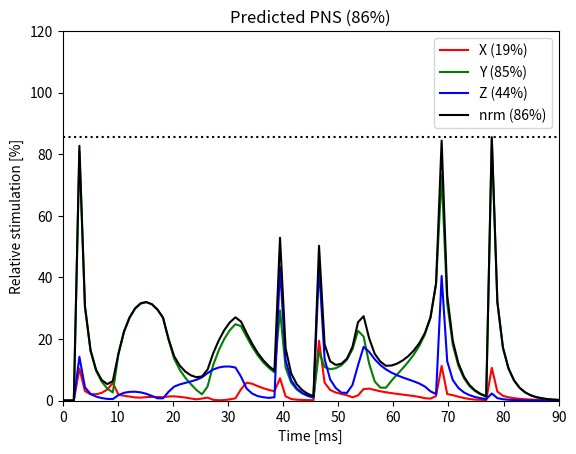

This figure's Python source:
# This code is a direct Python translation of the relevant functions in
# https://github.com/filip-szczepankiewicz/safe_pns_prediction/ to perform
# PNS calculations with pypulseq
#
# A small modification was made to safe_plot to plot long sequences better


# BSD 3-Clause License

# Copyright (c) 2018, Filip Szczepankiewicz and Thomas Witzel
# All rights reserved.

# Redistribution and use in source and binary forms, with or without
# modification, are permitted provided that the following conditions are met:

# 1. Redistributions of source code must retain the above copyright notice, this
#    list of conditions and the following disclaimer.

# 2. Redistributions in binary form must reproduce the above copyright notice,
#    this list of conditions and the following disclaimer in the documentation
#    and/or other materials provided with the distribution.

# 3. Neither the name of the copyright holder nor the names of its
#    contributors may be used to endorse or promote products derived from
#    this software without specific prior written permission.

# THIS SOFTWARE IS PROVIDED BY THE COPYRIGHT HOLDERS AND CONTRIBUTORS "AS IS"
# AND ANY EXPRESS OR IMPLIED WARRANTIES, INCLUDING, BUT NOT LIMITED TO, THE
# IMPLIED WARRANTIES OF MERCHANTABILITY AND FITNESS FOR A PARTICULAR PURPOSE ARE
# DISCLAIMED. IN NO EVENT SHALL THE COPYRIGHT HOLDER OR CONTRIBUTORS BE LIABLE
# FOR ANY DIRECT, INDIRECT, INCIDENTAL, SPECIAL, EXEMPLARY, OR CONSEQUENTIAL
# DAMAGES (INCLUDING, BUT NOT LIMITED TO, PROCUREMENT OF SUBSTITUTE GOODS OR
# SERVICES; LOSS OF USE, DATA, OR PROFITS; OR BUSINESS INTERRUPTION) HOWEVER
# CAUSED AND ON ANY THEORY OF LIABILITY, WHETHER IN CONTRACT, STRICT LIABILITY,
# OR TORT (INCLUDING NEGLIGENCE OR OTHERWISE) ARISING IN ANY WAY OUT OF THE USE
# OF THIS SOFTWARE, EVEN IF ADVISED OF THE POSSIBILITY OF SUCH DAMAGE.

from types import SimpleNamespace

import matplotlib.pyplot as plt
import numpy as np


def safe_example_hw():
    # function hw = safe_example_hw()
    #
    # SAFE model parameters for EXAMPLE scanner hardware (not a real scanner).
    # See comments for units.

    hw = SimpleNamespace()
    hw.name = 'MP_GPA_EXAMPLE'
    hw.checksum = '1234567890'
    hw.dependency = ''

    hw.x = SimpleNamespace()
    hw.x.tau1 = 0.20  # ms
    hw.x.tau2 = 0.03  # ms
    hw.x.tau3 = 3.00  # ms
    hw.x.a1 = 0.40
    hw.x.a2 = 0.10
    hw.x.a3 = 0.50
    hw.x.stim_limit = 30.0  # T/m/s
    hw.x.stim_thresh = 24.0  # T/m/s
    hw.x.g_scale = 0.35  # 1

    hw.y = SimpleNamespace()
    hw.y.tau1 = 1.50  # ms
    hw.y.tau2 = 2.50  # ms
    hw.y.tau3 = 0.15  # ms
    hw.y.a1 = 0.55
    hw.y.a2 = 0.15
    hw.y.a3 = 0.30
    hw.y.stim_limit = 15.0  # T/m/s
    hw.y.stim_thresh = 12.0  # T/m/s
    hw.y.g_scale = 0.31  # 1

    hw.z = SimpleNamespace()
    hw.z.tau1 = 2.00  # ms
    hw.z.tau2 = 0.12  # ms
    hw.z.tau3 = 1.00  # ms
    hw.z.a1 = 0.42
    hw.z.a2 = 0.40
    hw.z.a3 = 0.18
    hw.z.stim_limit = 25.0  # T/m/s
    hw.z.stim_thresh = 20.0  # T/m/s
    hw.z.g_scale = 0.25  # 1
    return hw


def safe_example_gwf():
    # function function [gwf, rf, dt] = safe_example_gwf()
    # Waveform with some frequency matching by Filip Szczepankiewicz.
    #
    # Waveform was optimized in the NOW framework by Jens Sjölund et al.
    # https://github.com/jsjol/NOW
    #
    # Optimization was Maxwell-compensated to remove effects of concomitant
    # gradients.
    # https://arxiv.org/ftp/arxiv/papers/1903/1903.03357.pdf

    ## STE
    dt = 1e-3  # ms

    # T/m
    gwf = 0.08 * np.array(
        [
            [0, 0, 0],
            [-0.2005, 0.9334, 0.3029],
            [-0.2050, 0.9324, 0.3031],
            [-0.2146, 0.9302, 0.3032],
            [-0.2313, 0.9263, 0.3030],
            [-0.2589, 0.9193, 0.3019],
            [-0.3059, 0.9060, 0.2980],
            [-0.3892, 0.8767, 0.2883],
            [-0.3850, 0.7147, 0.3234],
            [-0.3687, 0.5255, 0.3653],
            [-0.3509, 0.3241, 0.4070],
            [-0.3323, 0.1166, 0.4457],
            [-0.3136, -0.0906, 0.4783],
            [-0.2956, -0.2913, 0.5019],
            [-0.2790, -0.4793, 0.5139],
            [-0.2642, -0.6491, 0.5118],
            [-0.2518, -0.7957, 0.4939],
            [-0.2350, -0.8722, 0.4329],
            [-0.2187, -0.9111, 0.3541],
            [-0.2063, -0.9409, 0.2747],
            [-0.1977, -0.9627, 0.1933],
            [-0.1938, -0.9768, 0.1080],
            [-0.1967, -0.9820, 0.0159],
            [-0.2114, -0.9751, -0.0883],
            [-0.2292, -0.9219, -0.2150],
            [-0.2299, -0.8091, -0.3561],
            [-0.2290, -0.6748, -0.5011],
            [-0.2253, -0.5239, -0.6460],
            [-0.2178, -0.3620, -0.7868],
            [-0.2056, -0.1948, -0.9194],
            [-0.1391, -0.0473, -0.9908],
            [-0.0476, 0.0607, -0.9987],
            [0.0215, 0.1452, -0.9909],
            [0.0725, 0.2136, -0.9759],
            [0.1114, 0.2709, -0.9579],
            [0.1426, 0.3204, -0.9383],
            [0.1690, 0.3641, -0.9177],
            [0, 0, 0],
            [0, 0, 0],
            [0, 0, 0],
            [0, 0, 0],
            [0, 0, 0],
            [0, 0, 0],
            [0, 0, 0],
            [-0.3734, -0.1768, 0.9125],
            [-0.3825, -0.2310, 0.8965],
            [-0.3919, -0.2895, 0.8752],
            [-0.4015, -0.3543, 0.8465],
            [-0.4108, -0.4290, 0.8065],
            [-0.4182, -0.5202, 0.7469],
            [-0.4178, -0.6423, 0.6451],
            [-0.3855, -0.8173, 0.4321],
            [-0.3110, -0.9418, 0.1401],
            [-0.2526, -0.9669, -0.0674],
            [-0.2100, -0.9541, -0.2213],
            [-0.1766, -0.9227, -0.3474],
            [-0.1491, -0.8788, -0.4570],
            [-0.1258, -0.8239, -0.5555],
            [-0.1056, -0.7583, -0.6459],
            [-0.0882, -0.6809, -0.7293],
            [-0.0734, -0.5900, -0.8061],
            [-0.0615, -0.4830, -0.8753],
            [-0.0533, -0.3556, -0.9349],
            [-0.0506, -0.2005, -0.9801],
            [-0.0575, -0.0019, -1.0000],
            [-0.0909, 0.2976, -0.9521],
            [-0.3027, 0.9509, -0.0860],
            [-0.2737, 0.9610, -0.0692],
            [-0.2524, 0.9675, -0.0596],
            [-0.2364, 0.9719, -0.0533],
            [-0.2245, 0.9749, -0.0490],
            [-0.2158, 0.9770, -0.0459],
            [-0.2097, 0.9785, -0.0439],
            [-0.2058, 0.9794, -0.0426],
            [-0.2039, 0.9798, -0.0420],
            [0, 0, 0],
        ]
    )

    rf = np.ones(gwf.shape[0])
    rf[40:] = -1

    return gwf, rf, dt


def safe_hw_check(hw):
    # function safe_hw_check(hw)
    #
    # Make sure that all is well with the hardware configuration.

    if (
        abs(hw.x.a1 + hw.x.a2 + hw.x.a3 - 1) > 0.001
        or abs(hw.y.a1 + hw.y.a2 + hw.y.a3 - 1) > 0.001
        or abs(hw.z.a1 + hw.z.a2 + hw.z.a3 - 1) > 0.001
    ):
        raise ValueError('Hardware specification a1+a2+a3 must be equal to 1!')

    axl = ['x', 'y', 'z']
    fnl = ['stim_limit', 'stim_thresh', 'tau1', 'tau2', 'tau3', 'a1', 'a2', 'a3', 'g_scale']

    for axn in axl:
        if not hasattr(hw, axn):
            raise ValueError(f"'{axn}' missing in hardware specification")

        hw_ax = getattr(hw, axn)
        for par in fnl:
            if not hasattr(hw_ax, par):
                raise ValueError(f"'{axn}.{par}' missing in hardware specification")


def safe_longest_time_const(hw):
    # function ltau = safe_longest_time_const(hw)
    # Get the longest time constant. Can be used to estimate the size of zero
    # padding.

    return max([hw.x.tau1, hw.x.tau2, hw.x.tau3, hw.y.tau1, hw.y.tau2, hw.y.tau3, hw.z.tau1, hw.z.tau2, hw.z.tau3])


def safe_pns_model(dgdt, dt, hw):
    # function stim = safe_pns_model(dgdt, dt, hw)
    #
    # dgdt (nx3) is in T/m/s
    # dt   (1x1) is in s
    # All time coefficients (a1 and tau1 etc.) are in ms.
    #
    # This PNS model is based on the SAFE-abstract
    # SAFE-Model - A New Method for Predicting Peripheral Nerve Stimulations in MRI
    # by Franz X. Herbank and Matthias Gebhardt. Abstract No 2007.
    # Proc. Intl. Soc. Mag. Res. Med. 8, 2000, Denver, Colorado, USA
    # https://cds.ismrm.org/ismrm-2000/PDF7/2007.PDF
    #
    # The main SAFE-model was coded by Thomas Witzel @ Martinos Center,
    # MGH, HMS, Boston, MA, USA.
    #
    # The code was adapted/expanded/corrected by Filip Szczepankiewicz @ LMI
    # BWH, HMS, Boston, MA, USA, and Lund University, Sweden.

    stim1 = hw.a1 * abs(safe_tau_lowpass(dgdt, hw.tau1, dt * 1000))
    stim2 = hw.a2 * safe_tau_lowpass(abs(dgdt), hw.tau2, dt * 1000)
    stim3 = hw.a3 * abs(safe_tau_lowpass(dgdt, hw.tau3, dt * 1000))

    stim = (stim1 + stim2 + stim3) / hw.stim_limit * hw.g_scale * 100

    return stim

    # Not sure where something goes awry, probably in the lowpass filter, but
    # compared to the Siemens simulator we are exactly a factor of pi off, so
    # I'm dividing the final result by pi.
    # Note also that the final result is essentially some kind of arbitrary
    # unit. - TW

    # UPDATE 210720 - The pi factor was not quite correct. Instead, the correct
    # factor was determined by the gradient scale factor (hw.g_scale, defined
    # in the .asc file). Thanks to Maxim Zaitsev for supporting this buggfix and
    # validating that the updated code is accurate. - FSz


def safe_tau_lowpass(dgdt, tau, dt, eps=1e-16):
    # function fw = safe_tau_lowpass(dgdt, tau, dt)
    #
    # Apply a RC lowpass filter with time constant tau = RC to data with sampling
    # interval dt. NOTE tau and dt need to be in the same unit (i.e. s or ms)
    # The SAFE model abstract by Hebrank et.al. just says "Lowpass with time-constant tau",
    # so I decided to make the most simple filter possible here.
    # The RC lowpass is also appealing because its something Siemens could have
    # easily implemented on their hardware stimulation monitors, so I'm probably
    # pretty close. - TW
    #
    # UPDATE 230206 - There was a factor alpha missing on the first sample it
    # has now been corrected. Thanks to Oliver Schad for finding this error.
    # - FSz

    alpha = dt / (tau + dt)

    # Calculate number of elements in filter to reach desired accuracy (eps)
    n = min(round(np.log(eps) / np.log(1 - alpha)), dgdt.shape[0])
    filt = (1 - alpha) ** np.arange(n)

    # Implements lowpass filter using convolution to get rid of for loop in original code
    return alpha * np.convolve(dgdt, filt)[: dgdt.shape[0]]


def safe_gwf_to_pns(gwf, rf, dt, hw, do_padding=True):
    # function [pns, res] = safe_gwf_to_pns(gwf, rf, dt, hw, doPadding)
    #
    # gwf (nx3) in T/m
    # dt  (1x1) in s
    # hw  (struct) is structure that describes the hardware configuration and PNS
    # response. Example: hw = safe_example_hw().
    # doPadding adds zeropadding based on the decay time.
    #
    # This PNS model is based on the SAFE-abstract
    # SAFE-Model - A New Method for Predicting Peripheral Nerve Stimulations in MRI
    # by Franz X. Herbank and Matthias Gebhardt. Abstract No 2007.
    # Proc. Intl. Soc. Mag. Res. Med. 8, 2000, Denver, Colorado, USA
    # https://cds.ismrm.org/ismrm-2000/PDF7/2007.PDF
    #
    # The main SAFE-model was coded by Thomas Witzel @ Martinos Center,
    # MGH, HMS, Boston, MA, USA.
    #
    # The code was adapted/expanded by Filip Szczepankiewicz @ LMI
    # BWH, HMS, Boston, MA, USA.

    if do_padding:
        zpt = safe_longest_time_const(hw) * 4 / 1000  # s
        pad1 = round(zpt / 4 / dt)
        pad2 = round(zpt / 1 / dt)

        gwf = np.pad(gwf, ((pad1, pad2), (0, 0)))
        rf = np.pad(rf, (pad1, pad2))

    safe_hw_check(hw)

    dgdt = np.diff(gwf, axis=0) / dt
    pns = np.zeros(dgdt.shape)

    pns[:, 0] = safe_pns_model(dgdt[:, 0], dt, hw.x)
    pns[:, 1] = safe_pns_model(dgdt[:, 1], dt, hw.y)
    pns[:, 2] = safe_pns_model(dgdt[:, 2], dt, hw.z)

    # Export relevant parameters
    res = SimpleNamespace()
    res.pns = pns
    res.gwf = gwf
    res.rf = rf
    res.dgdt = dgdt
    res.dt = dt
    res.hw = hw

    return pns, res


def safe_plot(pns, dt=None, envelope=True, envelope_points=500):
    # function h = safe_plot(pns, dt)
    # pns is relative PNS waveform (nx3)
    # dt is time step size in seconds.

    pnsnorm = np.sqrt((pns**2).sum(axis=1))

    # FZ: Added option to plot the moving maximum of pns and pnsnorm to keep
    #     plots for long sequences intelligible
    if envelope and pns.shape[0] > envelope_points:
        n_samples = int(np.ceil(pns.shape[0] / envelope_points))
        if dt is not None:
            dt *= n_samples

        if pns.shape[0] % n_samples != 0:
            pns = np.concatenate((pns, np.zeros((n_samples - pns.shape[0] % n_samples, pns.shape[1]))))
            pnsnorm = np.concatenate((pnsnorm, np.zeros((n_samples - pnsnorm.shape[0] % n_samples))))

        pns = pns.reshape(pns.shape[0] // n_samples, n_samples, pns.shape[1])
        pns = pns.max(axis=1)
        pnsnorm = pnsnorm.reshape(pnsnorm.shape[0] // n_samples, n_samples)
        pnsnorm = pnsnorm.max(axis=1)

    if dt is None:
        ttot = 1  # au
        xlabstr = 'Time [a.u.]'
    else:
        ttot = pns.shape[0] * dt * 1000  # ms
        xlabstr = 'Time [ms]'

    t = np.linspace(0, ttot, pns.shape[0])

    plt.plot(t, pns[:, 0], 'r-', t, pns[:, 1], 'g-', t, pns[:, 2], 'b-', t, pnsnorm, 'k-')

    plt.ylim([0, 120])
    plt.xlim([min(t), max(t)])

    plt.title(f'Predicted PNS ({max(pnsnorm):0.0f}%)')

    plt.xlabel(xlabstr)
    plt.ylabel('Relative stimulation [%]')

    plt.plot([0, max(t)], [max(pnsnorm), max(pnsnorm)], 'k:')

    plt.legend(
        [
            f'X ({max(pns[:, 0]):0.0f}%)',
            f'Y ({max(pns[:, 1]):0.0f}%)',
            f'Z ({max(pns[:, 2]):0.0f}%)',
            f'nrm ({max(pnsnorm):0.0f}%)',
        ],
        loc='best',
    )


def safe_example():
    # Load an example gradient waveform
    [gwf, rf, dt] = safe_example_gwf()

    # Load response parameters for example hardware
    hw = safe_example_hw()

    # Check if hardware parameters are consistent
    safe_hw_check(hw)

    # Check if this hw is part of the library (validate hw)
    # safe_hw_verify(hw)

    # Predict PNS levels
    pns, _ = safe_gwf_to_pns(gwf, rf, dt, hw, 1)

    # Plot some results
    safe_plot(pns, dt)
    plt.show()


if __name__ == '__main__':
    safe_example()
